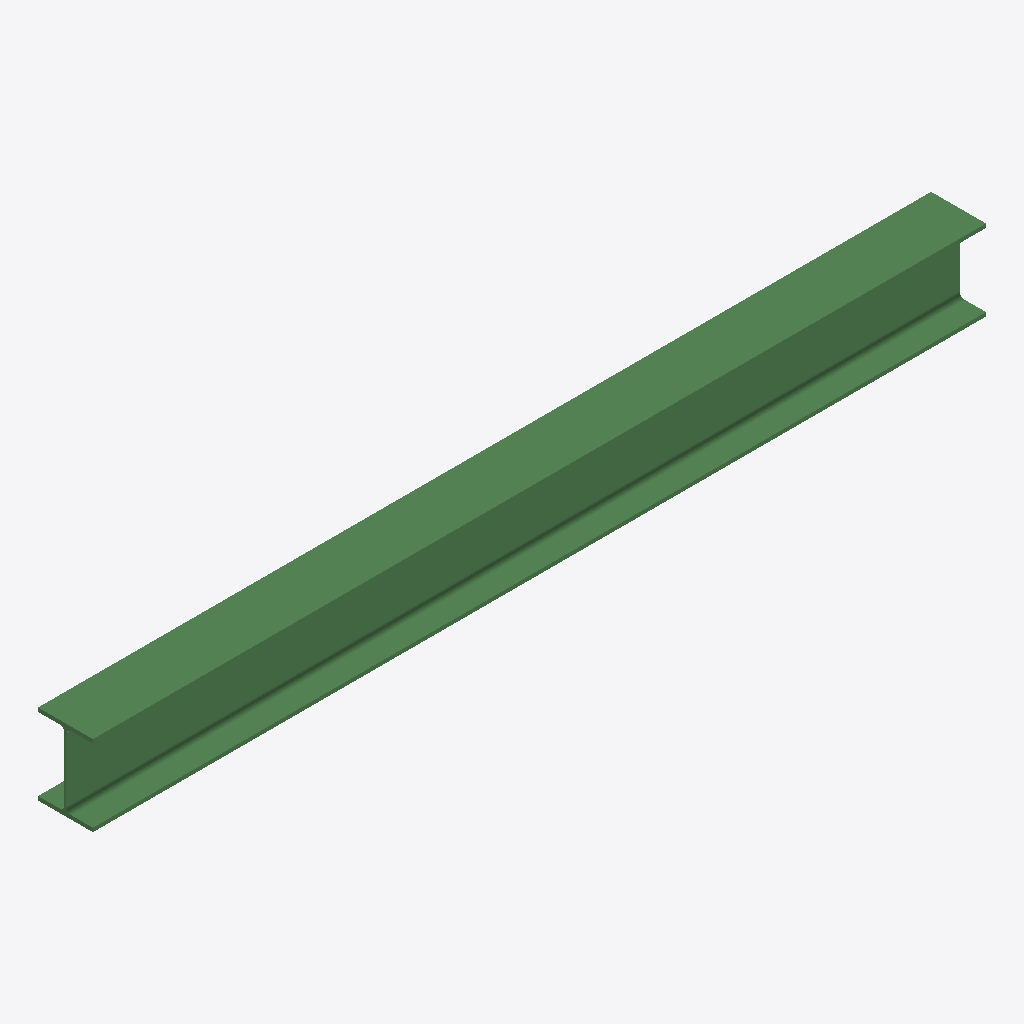
Isometric view of an IFC building model (IFC-SPF (STEP), schema IFC2X3, length unit millimetre), seen from the south-west, elements coloured by IFC class: 1 beam (green).
Extent 4.9 m × 0.3 m × 0.4 m (x, y, z). Storeys (1): Undefined at 0.00 m. Elements (1): 1 IfcBeam.

HEADER;
FILE_DESCRIPTION(('ViewDefinition[AISC_Steel_Detailing]','Option [BaseQuantities:Off]','Option [GridExport:On]','Option [Assemblies:Off]','Option [Bolts:On]','Option [Rebars:On]','Option [PourObjects:Off]','Option [Welds:On]','Option [SurfaceTreatments:On]','Option [LocationBy:0]','Option [ViewColors:Off]','Option [SectionedSpine:Off]','[2 more]'),'2;1');
FILE_NAME('b_1144_Qty_1.ifc','2026-05-16T11:52:53',('GIOVANNIPC\\gcorrea'),('Structural Designer'),'IFC Database version: Work','Tekla Structures 2020 Service Pack 5, IFC Export','');
FILE_SCHEMA(('IFC2X3'));
ENDSEC;
DATA;
#37=IFCPROJECT('2G7ZFDNE16yBDU14FA92Me',#5,'Proyecto',$,$,$,$,(#11),#36);
#39=IFCSITE('2xvEzEinjBTea80yOTcujY',#5,'Obra',$,$,#38,$,$,.ELEMENT.,$,$,$,$,$);
#41=IFCBUILDING('36zGyCw9r7gQ0ndItSRsVs',#5,'Undefined',$,$,#40,$,$,.ELEMENT.,$,$,$);
#43=IFCBUILDINGSTOREY('29hdEUCErFze9E_VIAceOd',#5,'Undefined',$,$,#42,$,$,.ELEMENT.,0.0);
#66=IFCBEAM('00ovtyC9jCgPfp81s0_PrV',#44,'BEAM','HEA450','HEA450',#48,#65,'ID00cb9dfc-309b-4ca9-9a73-201d80f99d5f');
ENDSEC;
